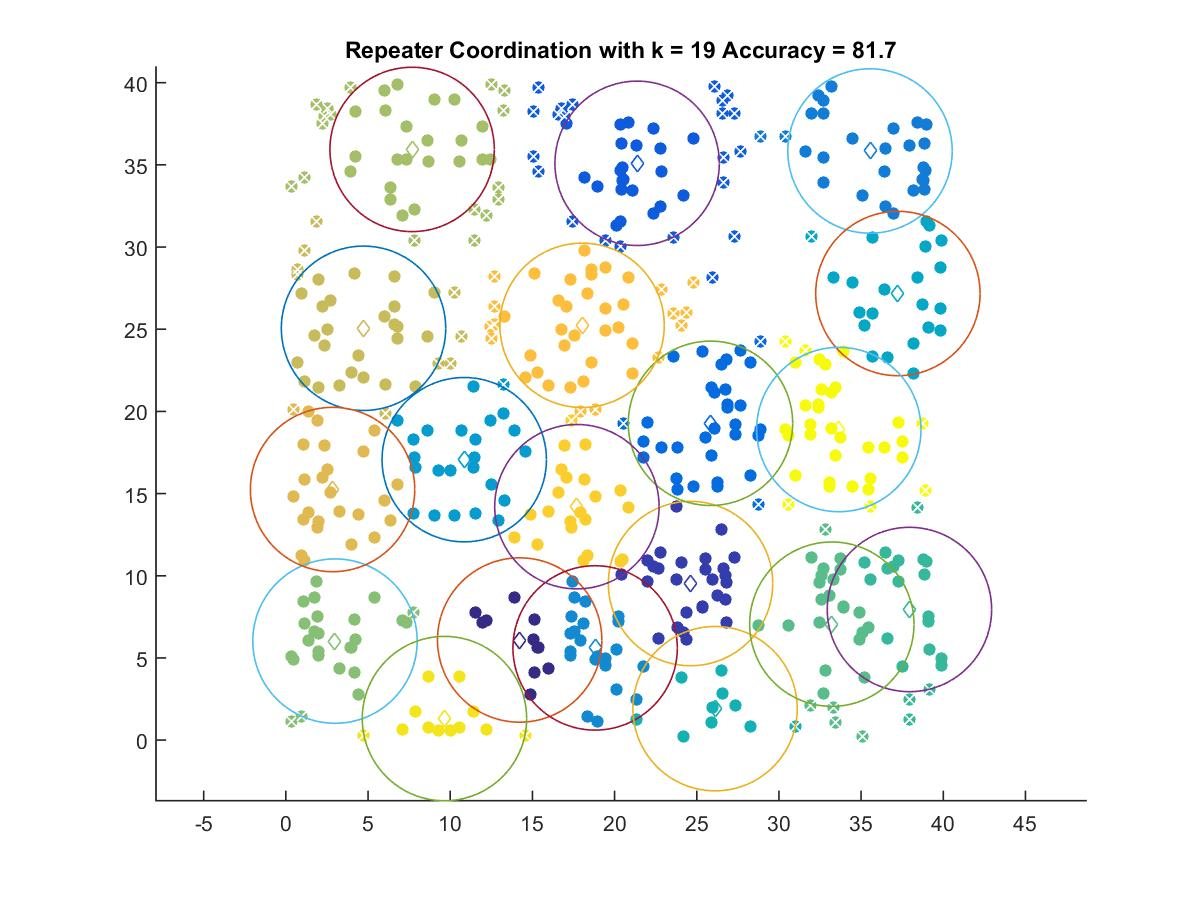

Values plotted in this chart, from the file beside it:
14.224, 6.091
24.62, 9.526
21.37, 35.09
25.83, 19.28
35.54, 35.84
18.82, 5.61
10.85, 17.06
37.24, 27.17
26.11, 1.914
37.94, 7.948
33.22, 7.055
2.988, 6.024
7.681, 35.94
4.725, 25.06
2.841, 15.25
18.02, 25.24
17.71, 14.2
9.649, 1.311
33.64, 18.9
